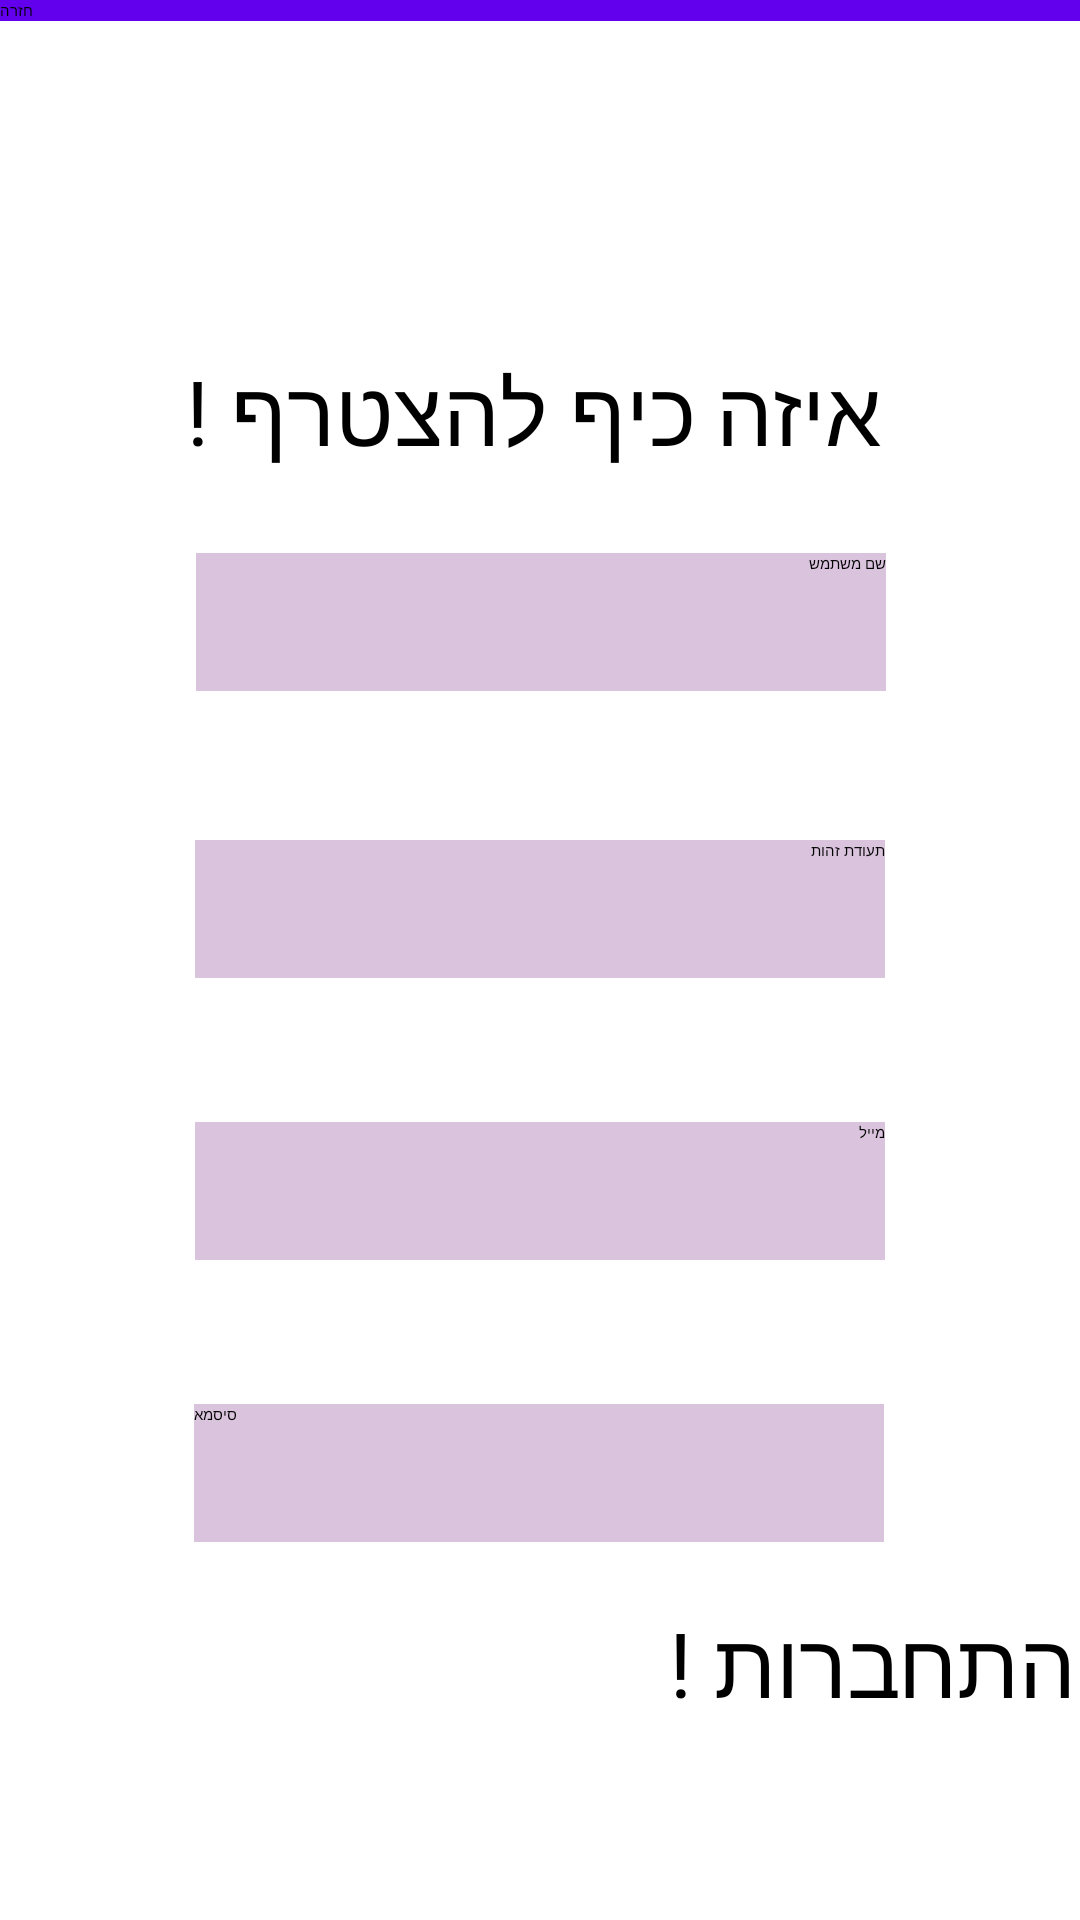

Produce the Android XML layout that renders to this screen, including the resource entries it uses.
<!-- AndroidManifest.xml: application theme Theme.FinalProject -->
<!-- res/layout/activity_register.xml -->
<?xml version="1.0" encoding="utf-8"?>
<androidx.constraintlayout.widget.ConstraintLayout xmlns:android="http://schemas.android.com/apk/res/android"
    xmlns:app="http://schemas.android.com/apk/res-auto"
    xmlns:tools="http://schemas.android.com/tools"
    android:layout_width="match_parent"
    android:layout_height="match_parent"
    tools:context=".View.EntryActivities.RegisterActivity">

    <include layout="@layout/toolbar"/>

    <TextView
        android:id="@+id/welcome_text_register"
        android:layout_width="wrap_content"
        android:layout_height="wrap_content"
        android:layout_marginTop="92dp"
        android:text="איזה כיף להצטרף !"
        android:textSize="30dp"
        app:layout_constraintBottom_toTopOf="@+id/id_id_input_register"
        app:layout_constraintEnd_toEndOf="parent"
        app:layout_constraintHorizontal_bias="0.482"
        app:layout_constraintStart_toStartOf="parent"
        app:layout_constraintTop_toTopOf="parent"
        app:layout_constraintVertical_bias="0.168"
        tools:ignore="MissingConstraints" />

    <EditText
        android:id="@+id/id_name_input_register"
        android:layout_width="230dp"
        android:layout_height="46dp"
        android:layout_marginBottom="48dp"
        android:background="#DAC4DD"
        android:ems="10"
        android:hint="שם משתמש"
        android:inputType="textPersonName"
        android:textColorLink="#E8D4D4"
        app:layout_constraintBottom_toTopOf="@+id/id_id_input_register"
        app:layout_constraintEnd_toEndOf="parent"
        app:layout_constraintHorizontal_bias="0.502"
        app:layout_constraintStart_toStartOf="parent"
        app:layout_constraintTop_toBottomOf="@+id/welcome_text_register"
        app:layout_constraintVertical_bias="0.947"
        tools:ignore="MissingConstraints" />

    <EditText
        android:id="@+id/id_id_input_register"
        android:layout_width="230dp"
        android:layout_height="46dp"
        android:layout_marginBottom="48dp"
        android:background="#DAC4DD"
        android:ems="10"
        android:hint="תעודת זהות"
        android:inputType="textPersonName"
        android:textColorLink="#E8D4D4"
        app:layout_constraintBottom_toTopOf="@+id/id_email_input_register"
        app:layout_constraintEnd_toEndOf="parent"
        app:layout_constraintStart_toStartOf="parent"
        tools:ignore="MissingConstraints" />

    <EditText
        android:id="@+id/id_email_input_register"
        android:layout_width="230dp"
        android:layout_height="46dp"
        android:layout_marginBottom="48dp"
        android:background="#DAC4DD"
        android:ems="10"
        android:hint="מייל"
        android:inputType="textEmailAddress"
        app:layout_constraintBottom_toTopOf="@+id/id_password_input_register"
        app:layout_constraintEnd_toEndOf="parent"
        app:layout_constraintStart_toStartOf="parent"
        tools:ignore="MissingConstraints" />

    <EditText
        android:id="@+id/id_password_input_register"
        android:layout_width="230dp"
        android:layout_height="46dp"
        android:layout_marginBottom="20dp"
        android:background="#DAC4DD"
        android:ems="10"
        android:hint="סיסמא"
        android:inputType="textPassword"
        android:textColorLink="#E8D4D4"
        app:layout_constraintBottom_toTopOf="@+id/id_button_register"
        app:layout_constraintEnd_toEndOf="parent"
        app:layout_constraintHorizontal_bias="0.497"
        app:layout_constraintStart_toStartOf="parent"
        tools:ignore="MissingConstraints" />

    <Button
        android:id="@+id/id_button_register"
        android:layout_width="357dp"
        android:layout_height="66dp"
        android:layout_marginBottom="40dp"
        android:text="התחברות !"
        android:textSize="30sp"
        app:layout_constraintBottom_toBottomOf="parent"
        app:layout_constraintEnd_toEndOf="parent"
        app:layout_constraintStart_toStartOf="parent"
        tools:ignore="MissingConstraints" />

</androidx.constraintlayout.widget.ConstraintLayout>
<!-- res/layout/toolbar.xml (included above) -->
<?xml version="1.0" encoding="utf-8"?>
<androidx.constraintlayout.widget.ConstraintLayout
    xmlns:android="http://schemas.android.com/apk/res/android"
    xmlns:tools="http://schemas.android.com/tools"
    android:layout_width="match_parent"
    android:layout_height="wrap_content"
    android:background="@color/purple_500"
    android:elevation="4dp">

    <Button
        android:id="@+id/id_back_button"
        android:layout_width="wrap_content"
        android:layout_height="wrap_content"
        android:text="חזרה"
        tools:ignore="MissingConstraints"
        tools:layout_editor_absoluteX="324dp"
        tools:layout_editor_absoluteY="0dp" />

</androidx.constraintlayout.widget.ConstraintLayout>
<!-- resources referenced by this layout -->
<resources>

  <!-- not gathered from this repository: default colours our renderer supplied (Android Studio template values) -->
  <color name="purple_500">#FF6200EE</color>
</resources>
